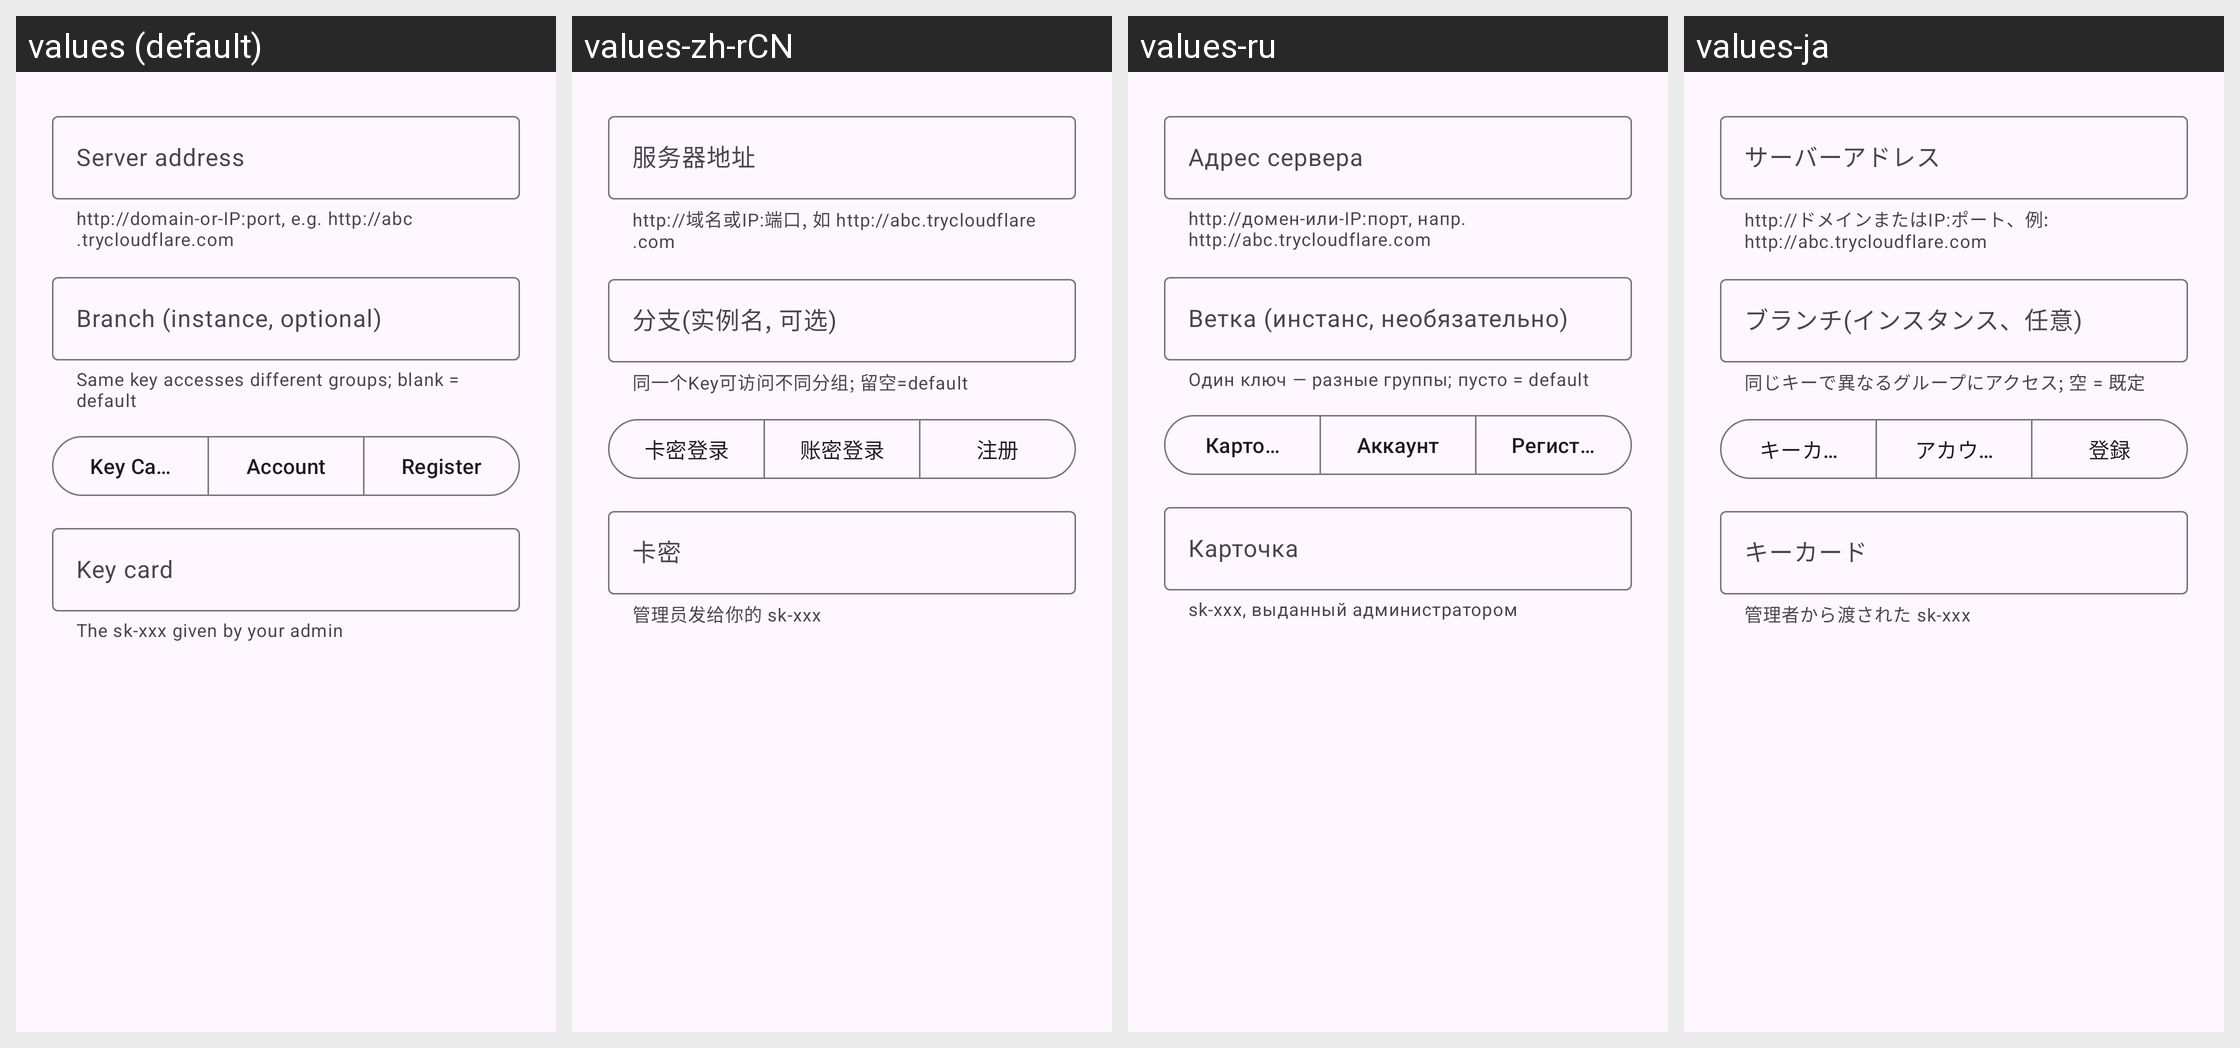

Here is an Android app screen in its default locale and in the app's own translations. Write out the translated-string differences for the strings that appear on this screen.
Android screen res/layout/dialog_user_login.xml rendered under 4 locales, left to right: values (default), values-zh-rCN, values-ru, values-ja. Device: Nexus 5 (rendered at 1080×1920; each locale shown at half size, 540×960, under a caption strip naming it); theme Theme.AIGateway.
Other locales in the repository, not shown: values-eo, values-es, values-fr, values-ko, values-zh-rTW.
Strings drawn on this screen, with the default value and each locale's value (text and hints the layout hard-codes, and strings that could not be matched under every locale, appear in the picture but are not listed):

ul_server
  values: Server address
  values-zh-rCN: 服务器地址
  values-ru: Адрес сервера
  values-ja: サーバーアドレス

ul_server_hint
  values: http://domain-or-IP:port, e.g. http://abc.trycloudflare.com
  values-zh-rCN: http://域名或IP:端口, 如 http://abc.trycloudflare.com
  values-ru: http://домен-или-IP:порт, напр. http://abc.trycloudflare.com
  values-ja: http://ドメインまたはIP:ポート、例: http://abc.trycloudflare.com

ul_branch
  values: Branch (instance, optional)
  values-zh-rCN: 分支(实例名, 可选)
  values-ru: Ветка (инстанс, необязательно)
  values-ja: ブランチ(インスタンス、任意)

ul_branch_hint
  values: Same key accesses different groups; blank = default
  values-zh-rCN: 同一个Key可访问不同分组; 留空=default
  values-ru: Один ключ — разные группы; пусто = default
  values-ja: 同じキーで異なるグループにアクセス; 空 = 既定

ul_by_token
  values: Key Card
  values-zh-rCN: 卡密登录
  values-ru: Карточка
  values-ja: キーカード

ul_by_account
  values: Account
  values-zh-rCN: 账密登录
  values-ru: Аккаунт
  values-ja: アカウント

ul_by_register
  values: Register
  values-zh-rCN: 注册
  values-ru: Регистрация
  values-ja: 登録

ul_token
  values: Key card
  values-zh-rCN: 卡密
  values-ru: Карточка
  values-ja: キーカード

ul_token_hint
  values: The sk-xxx given by your admin
  values-zh-rCN: 管理员发给你的 sk-xxx
  values-ru: sk-xxx, выданный администратором
  values-ja: 管理者から渡された sk-xxx
